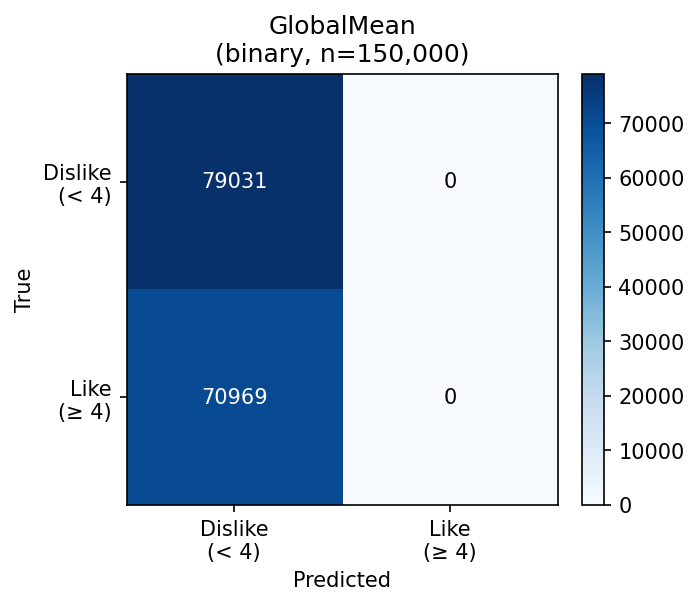

The table this chart was drawn from, first rows:
, Dislike (< 4), Like (≥ 4)
Dislike (< 4), 79031, 0
Like (≥ 4), 70969, 0
